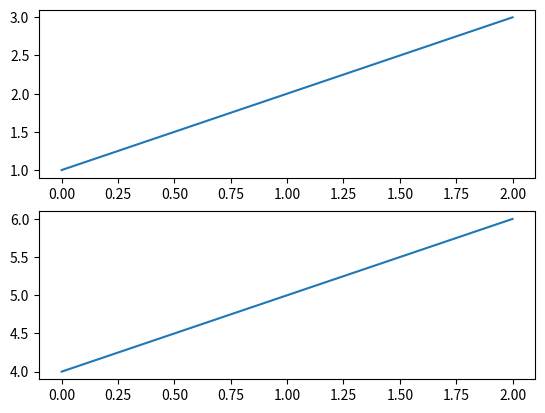
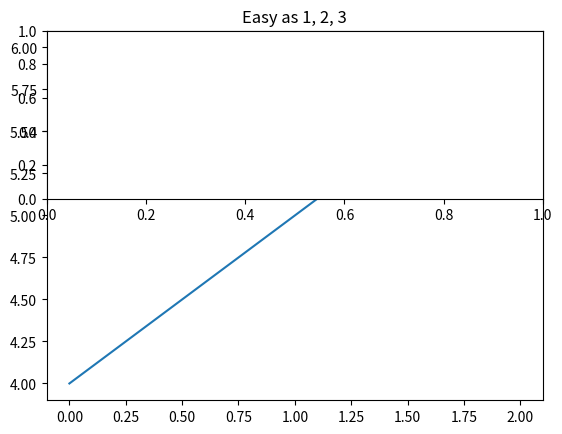

Source code (Python) for these figures, in order:
import numpy as np
import matplotlib.pyplot as plt

plt.figure(1)                # the first figure
plt.subplot(211)             # the first subplot in the first figure
plt.plot([1, 2, 3])
plt.subplot(212)             # the second subplot in the first figure
plt.plot([4, 5, 6])


plt.figure(2)                # a second figure
plt.plot([4, 5, 6])          # creates a subplot(111) by default

plt.figure(2)                # figure 1 current; subplot(212) still current
plt.subplot(211)             # make subplot(211) in figure1 current
plt.title('Easy as 1, 2, 3') # subplot 211 title

plt.show()
